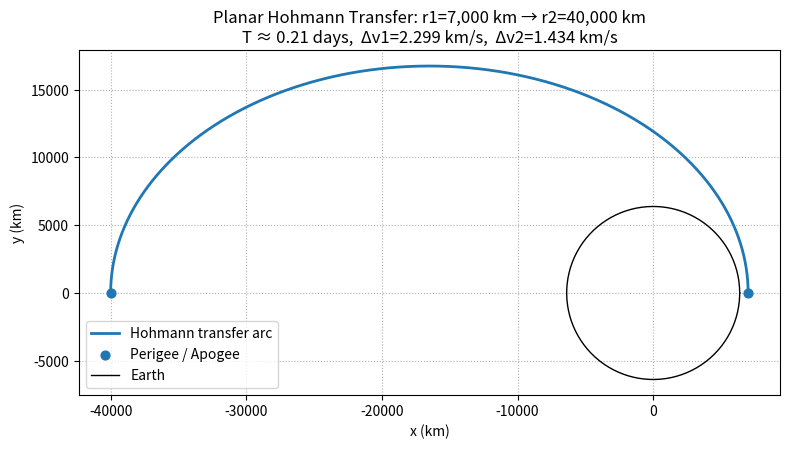
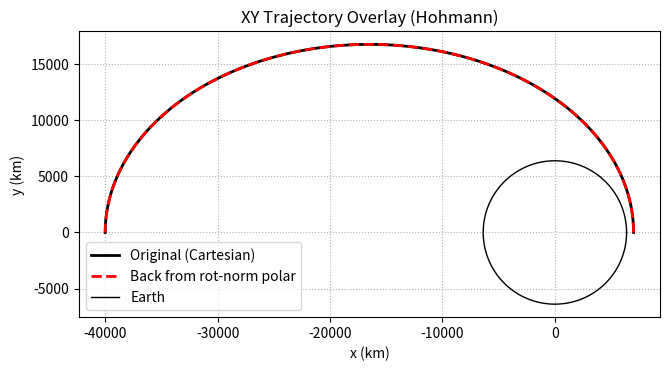
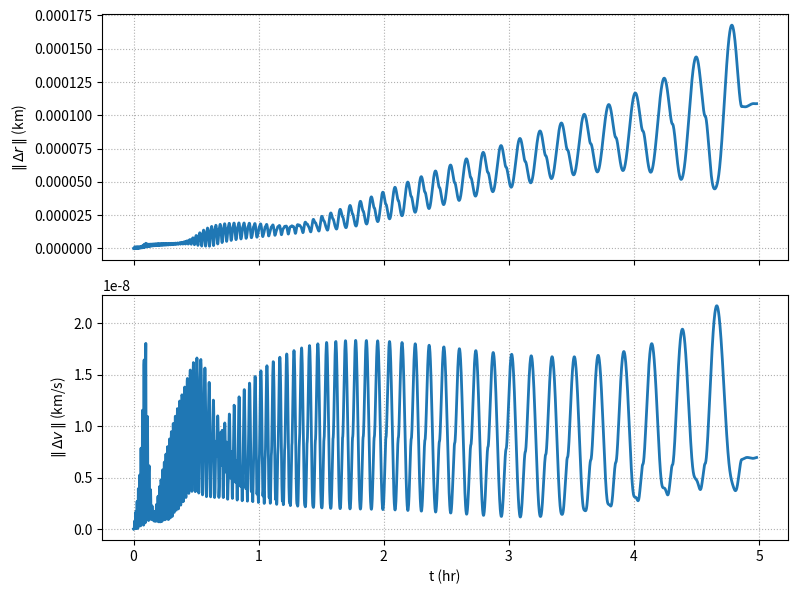
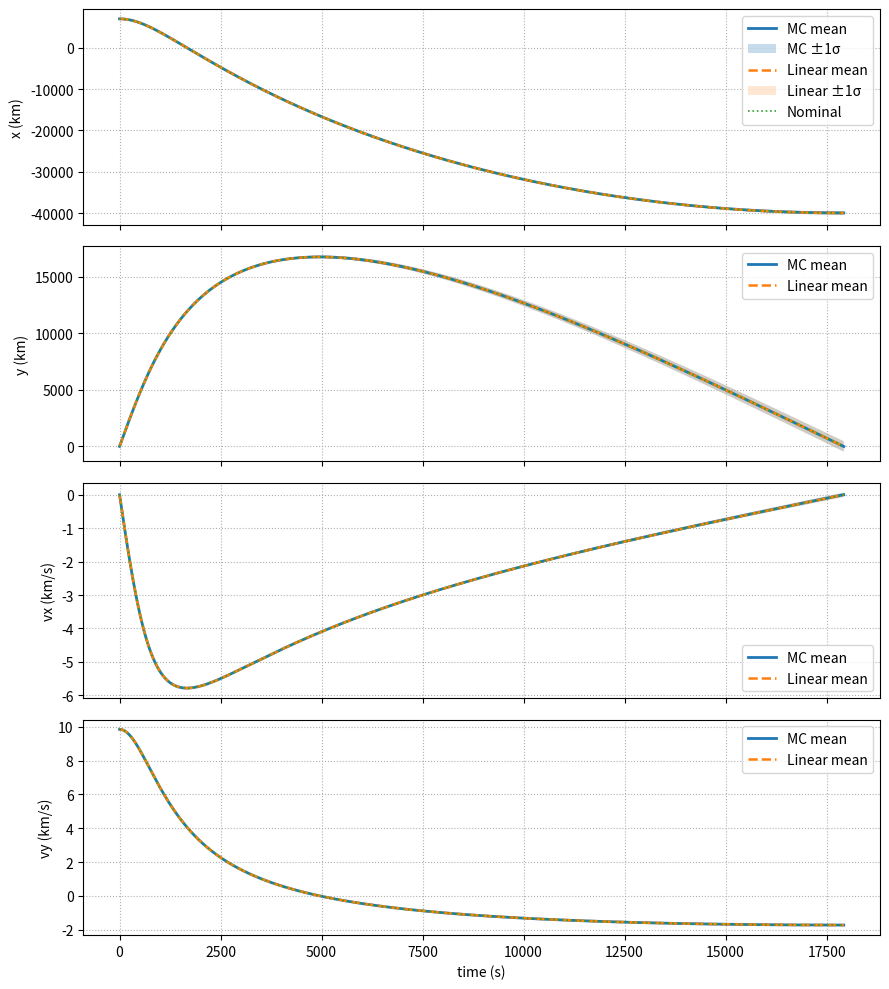
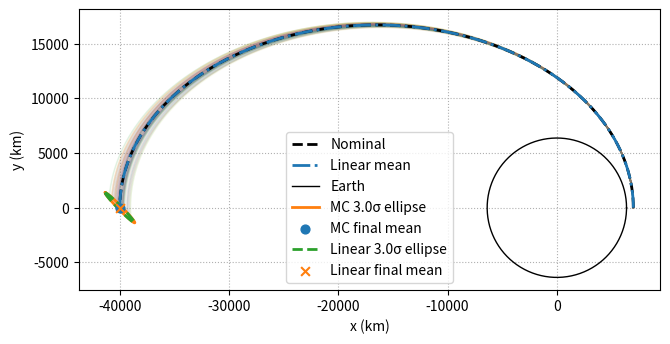

Recreate these plots in Python, in order.
# hohmann_planar.py
import numpy as np
import matplotlib.pyplot as plt
from tqdm import tqdm
from scipy.integrate import solve_ivp

# -----------------------------
# Constants (km, s, km^3/s^2)
# -----------------------------
MU_EARTH = 398600.4418     # Earth's GM
R_EARTH  = 6378.137        # Earth mean equatorial radius

# -----------------------------
# Two-body planar dynamics
# y = [x, y, vx, vy]
# -----------------------------

def two_body_ode(t, y, mu):
    x, y_, vx, vy = y
    r3 = (x*x + y_*y_)**1.5
    ax = -mu * x / r3
    ay = -mu * y_ / r3
    return [vx, vy, ax, ay]


# --- Nondimensionalization (component form for [x, y, vx, vy]) ----------------
# Scales (choose DU = a, the Hohmann semi-major axis):
#   DU = a                      # distance unit
#   TU = sqrt(a^3 / μ)          # time unit
#   VU = DU / TU = sqrt(μ / a)  # velocity unit
#
# Component-wise conversions:
#   x~  = x  / DU        y~  = y  / DU        τ = t / TU
#   vx~ = vx / VU        vy~ = vy / VU
#   x  = x~ * DU         y  = y~ * DU         t = τ * TU
#   vx = vx~ * VU        vy = vy~ * VU
#
# Nondimensional dynamics (μ-free):
#   r~ = sqrt(x~^2 + y~^2)
#   dx~/dτ  = vx~
#   dy~/dτ  = vy~
#   dvx~/dτ = - x~ / (r~^3)
#   dvy~/dτ = - y~ / (r~^3)
#
# Notes:
# - With DU = a, the Hohmann half-transfer time is exactly τ = π.
# - Δv in ND → physical via Δv = Δv~ * VU.
# - For covariance on [x,y,vx,vy], scale with
#     S = diag(1/DU, 1/DU, 1/VU, 1/VU),   C~ = S @ C @ S.T
#   (equivalently: σ_x~ = σ_x/DU, σ_y~ = σ_y/DU, σ_vx~ = σ_vx/VU, σ_vy~ = σ_vy/VU)
# ------------------------------------------------------------------------------ 

def _scales_from_a(mu: float, a: float):
    """Return canonical scales for DU/TU/VU with DU=a."""
    DU = a
    TU = np.sqrt(a**3 / mu)
    VU = np.sqrt(mu / a)
    return DU, TU, VU


def two_body_ode_nd(tau, y_nd):
    """μ-free nondimensional two-body ODE: r'' = -r / ||r||^3."""
    x, y, vx, vy = y_nd
    r3 = (x*x + y*y)**1.5
    ax = -x / r3
    ay = -y / r3
    return [vx, vy, ax, ay]


def hohmann_planar(r1=20000.0, r2=384400.0, mu=MU_EARTH, t_fac=1.0, nondim: bool = False):
    """
    Returns trajectory of the Hohmann transfer from r1 to r2 (both circular about Earth).
    - If nondim=True: integrates the μ-free ODE in canonical units (DU=a), then converts back.
    - Outputs are always in physical units (km, km/s, s).
    """
    # Geometry
    a = 0.5 * (r1 + r2)                      # semimajor axis (km)
    T_transfer = np.pi * np.sqrt(a**3 / mu) * t_fac  # half-period (s)
    print("Time of transfer: ", int(T_transfer/t_fac), " sec")

    # Physical speeds (km/s)
    v_circ_1 = np.sqrt(mu / r1)
    v_circ_2 = np.sqrt(mu / r2)
    v_perigee = np.sqrt(mu * (2.0/r1 - 1.0/a))
    v_apogee  = np.sqrt(mu * (2.0/r2 - 1.0/a))
    dv1 = v_perigee - v_circ_1
    dv2 = v_circ_2 - v_apogee

    if not nondim:
        # Physical integration (original path)
        y0 = np.array([r1, 0.0, 0.0, v_perigee], dtype=float)
        t_span = (0.0, T_transfer)
        t_eval = np.linspace(0.0, T_transfer, 3000)
        sol = solve_ivp(two_body_ode, t_span, y0, args=(mu,),
                        t_eval=t_eval, rtol=1e-9, atol=1e-9, max_step=T_transfer/2000)
        x, y, vx, vy, t = sol.y[0], sol.y[1], sol.y[2], sol.y[3], sol.t
    else:
        # Nondimensional integration with DU=a, TU=sqrt(a^3/mu), VU=sqrt(mu/a)
        DU, TU, VU = _scales_from_a(mu, a)
        # ND initial state at perigee
        x0_nd = r1 / DU
        y0_nd = 0.0
        vper_nd = v_perigee / VU
        y0_nd_vec = np.array([x0_nd, y0_nd, 0.0, vper_nd], float)
        # ND time grid: half transfer is exactly π in ND
        tau_final = t_fac * np.pi
        tau_eval = np.linspace(0.0, tau_final, 3000)
        sol_nd = solve_ivp(two_body_ode_nd, (0.0, tau_final), y0_nd_vec,
                           t_eval=tau_eval, rtol=1e-9, atol=1e-9, max_step=np.pi/2000)
        # Back to physical units
        x  = sol_nd.y[0] * DU
        y  = sol_nd.y[1] * DU
        vx = sol_nd.y[2] * VU
        vy = sol_nd.y[3] * VU
        t  = sol_nd.t * TU

    return {
        "t": t,
        "x": x,
        "y": y,
        "vx": vx,
        "vy": vy,
        "T_transfer_s": T_transfer,
        "T_transfer_days": T_transfer / 86400.0,
        "dv1_kms": dv1,
        "dv2_kms": dv2,
        "r1": r1, "r2": r2, "a": a
    }


def plot_transfer(traj):
    x, y = traj["x"], traj["y"]
    r1, r2 = traj["r1"], traj["r2"]
    print(x)    

    fig, ax = plt.subplots(figsize=(8, 4.8))
    ax.plot(x, y, lw=2, label="Hohmann transfer arc")

    # mark start (perigee) and apogee
    ax.scatter([x[0], x[-1]], [y[0], y[-1]], s=40, zorder=5,
               label="Perigee / Apogee")

    # draw Earth
    theta = np.linspace(0, 2*np.pi, 200)
    ax.plot(R_EARTH*np.cos(theta), R_EARTH*np.sin(theta), 'k-', lw=1, label="Earth")

    ax.set_aspect('equal', 'box')
    ax.set_xlabel("x (km)")
    ax.set_ylabel("y (km)")
    ax.grid(True, ls=":")
    ax.set_title(
        f"Planar Hohmann Transfer: r1={r1:,.0f} km → r2={r2:,.0f} km\n"
        f"T ≈ {traj['T_transfer_days']:.2f} days,  Δv1={traj['dv1_kms']:.3f} km/s,  Δv2={traj['dv2_kms']:.3f} km/s"
    )
    ax.legend(loc="best")
    plt.tight_layout()
    plt.show()


# ============================
# Normalized rotating polar (τ = t / S_T)
# ============================
from dataclasses import dataclass

@dataclass
class Scale:
    R: float = 1.0     # S_R [km]
    THETA: float = 1.0 # S_Θ [rad]
    W: float = 0.0     # S_Ω [rad/s] (physical rotation)
    T: float = 1.0     # S_T [s], tau = t / S_T


# --- Cartesian <-> Polar helpers (planar) ------------------------------------
def _cart2polar_state_xyv(x, y, vx, vy):
    r  = np.hypot(x, y)
    th = np.arctan2(y, x)
    rd = (x*vx + y*vy) / r
    thd = (x*vy - y*vx) / (r*r)
    return np.array([r, th, rd, thd], float)

def _polar2cart_state_xyv(r, th, rd, thd):
    c, s = np.cos(th), np.sin(th)
    x, y  = r*c, r*s
    vx = rd*c - r*thd*s
    vy = rd*s + r*thd*c
    return np.array([x, y, vx, vy], float)


# --- Forward & inverse transforms (include time scaling) ---------------------
def _to_rot_norm(t, y_phys, s: Scale):
    """
    (r,θ, rdot, θdot) at physical time t  -> (ρ, φ, ρ', φ') where
      ρ' = dρ/dτ, φ' = dφ/dτ, τ = t/S_T.
    """
    r, th, rd, thd = y_phys
    SR, ST, SW, STi = s.R, s.THETA, s.W, s.T
    return np.array([
        r / SR,
        (th - SW * t) / ST,
        (STi / SR) * rd,
        (STi / ST) * (thd - SW)
    ], float)

def _from_rot_norm(t, yp, s: Scale):
    """
    (ρ, φ, ρ', φ') at τ=t/S_T -> (r,θ, rdot, θdot) (physical).
    """
    rho, phi, rhod, phid = yp
    SR, ST, SW, STi = s.R, s.THETA, s.W, s.T
    return np.array([
        SR * rho,
        ST * phi + SW * t,
        (SR / STi) * rhod,
        SW + (ST / STi) * phid
    ], float)


# --- Normalized rotating polar RHS (pure 2BP, no thrust) ---------------------
def _rhs_rot_norm_polar(tau, yp, mu, s: Scale):
    """
    yp = [ρ, φ, ρ', φ'], integrated in τ = t/S_T.
    Two-body EOM in polar; rotation appears via θ̇ = S_Ω + (S_Θ/S_T) φ'.
    """
    rho, phi, rhod, phid = yp
    SR, ST, SW, STi = s.R, s.THETA, s.W, s.T

    # Map to physical kinematics
    r = SR * rho
    rdot = (SR / STi) * rhod
    thetadot = SW + (ST / STi) * phid

    # Physical dynamics
    rddot     = r * thetadot**2 - mu / (r*r)
    thetaddot = - 2.0 * rdot * thetadot / r

    # Back to τ-accelerations
    rhodd = (STi**2 / SR) * rddot
    phidd = (STi**2 / ST) * thetaddot
    return np.array([rhod, phid, rhodd, phidd], float)


# --- Integrate normalized rotating polar on the Hohmann time grid ------------
def simulate_rot_norm_for_hohmann(traj_nominal: dict,
                                  mu: float,
                                  s: Scale,
                                  rtol=1e-9,
                                  atol=1e-9):
    """
    Use the nominal Hohmann trajectory's initial state & time grid.
    Integrate normalized rotating polar dynamics in τ, then map back to Cartesian.
    Returns:
      dict with keys:
        - 't'        : (T,) physical times
        - 'Yp'       : (T,4) normalized states [ρ, φ, ρ', φ']
        - 'x_back'   : (T,), 'y_back',(T,), 'vx_back',(T,), 'vy_back',(T,)
    """
    t = np.asarray(traj_nominal["t"], float)
    # Initial Cartesian -> polar
    x0, y0, vx0, vy0 = traj_nominal["x"][0], traj_nominal["y"][0], traj_nominal["vx"][0], traj_nominal["vy"][0]
    y0_pol = _cart2polar_state_xyv(x0, y0, vx0, vy0)

    # Polar -> normalized at t0, integrate in τ on same physical times
    yp0 = _to_rot_norm(t[0], y0_pol, s)
    tau = t / s.T

    sol = solve_ivp(lambda tau_k, yp_k: _rhs_rot_norm_polar(tau_k, yp_k, mu, s),
                    (tau[0], tau[-1]), yp0, t_eval=tau,
                    rtol=rtol, atol=atol, method="RK45")
    if not sol.success:
        raise RuntimeError(sol.message)

    # Back to physical polar & then Cartesian along t-grid
    Yp = sol.y.T
    x_b = np.empty_like(t); y_b = np.empty_like(t)
    vx_b = np.empty_like(t); vy_b = np.empty_like(t)
    for k, tk in enumerate(t):
        y_pol_k = _from_rot_norm(tk, Yp[k], s)
        xk, yk, vxk, vyk = _polar2cart_state_xyv(*y_pol_k)
        x_b[k], y_b[k], vx_b[k], vy_b[k] = xk, yk, vxk, vyk

    return dict(t=t, Yp=Yp, x_back=x_b, y_back=y_b, vx_back=vx_b, vy_back=vy_b)


def print_min_max(Y_back, names=("r'", "theta'", "rdot'", "thetadot'"), use_nan=False):
    """
    Print per-dimension min/max for Y_back (shape: [T, 4]).
    Returns a dict {name: (min, max)}.
    """
    amin = np.nanmin if use_nan else np.min
    amax = np.nanmax if use_nan else np.max

    out = {}
    for j, name in enumerate(names):
        vmin = float(amin(Y_back[:, j]))
        vmax = float(amax(Y_back[:, j]))
        out[name] = (vmin, vmax)
        print(f"{name:9s}: min = {vmin:.12g},  max = {vmax:.12g}")
    return out


# --- Validation & visualization ----------------------------------------------
def validate_rot_norm_against_cart(traj_nominal: dict, back: dict, title_suffix=""):
    """
    Compare back-transformed normalized-rotating trajectory to the original.
    Prints max|error| and RMS for [x,y,vx,vy]. Produces XY overlay and error plots.
    """
    t   = traj_nominal["t"]
    x   = np.asarray(traj_nominal["x"]);    y   = np.asarray(traj_nominal["y"])
    vx  = np.asarray(traj_nominal["vx"]);   vy  = np.asarray(traj_nominal["vy"])
    xb  = np.asarray(back["x_back"]);       yb  = np.asarray(back["y_back"])
    vxb = np.asarray(back["vx_back"]);      vyb = np.asarray(back["vy_back"])
    print_min_max(back["Yp"])

    ex, ey   = xb - x,   yb - y
    evx, evy = vxb - vx, vyb - vy

    def _stats(e):
        return np.max(np.abs(e)), np.sqrt(np.mean(e*e))

    stats = {
        "x": _stats(ex), "y": _stats(ey),
        "vx": _stats(evx), "vy": _stats(evy)
    }
    print("[Validation] max|err|,  rms(err)")
    for k in ["x","y","vx","vy"]:
        print(f"  {k:>2s}: {stats[k][0]:.3e},  {stats[k][1]:.3e}")

    # XY overlay
    plt.figure(figsize=(6.8, 6.2))
    plt.plot(x, y,  'k-',  lw=2, label="Original (Cartesian)")
    plt.plot(xb, yb, 'r--', lw=2, label="Back from rot-norm polar")
    th = np.linspace(0, 2*np.pi, 360)
    plt.plot(R_EARTH*np.cos(th), R_EARTH*np.sin(th), 'k-', lw=1, label="Earth")
    plt.gca().set_aspect("equal", "box")
    plt.xlabel("x (km)"); plt.ylabel("y (km)")
    plt.grid(True, ls=":")
    plt.title(f"XY Trajectory Overlay {title_suffix}")
    plt.legend(); plt.tight_layout(); plt.show()

    # Time series of position & velocity errors
    fig, axs = plt.subplots(2, 1, figsize=(8, 6), sharex=True)
    axs[0].plot(t/3600.0, np.hypot(ex, ey), lw=2)
    axs[0].set_ylabel(r"$\|\,\Delta r\,\|$ (km)"); axs[0].grid(True, ls=":")
    axs[1].plot(t/3600.0, np.hypot(evx, evy), lw=2)
    axs[1].set_ylabel(r"$\|\,\Delta v\,\|$ (km/s)"); axs[1].set_xlabel("t (hr)")
    axs[1].grid(True, ls=":")
    plt.tight_layout(); plt.show()

    return stats


# ---------- Monte-Carlo core ----------
def run_monte_carlo(
    traj_nominal,
    mu=MU_EARTH,
    N=300,
    std_xyzv=(100.0, 100.0, 1e-4, 1e-4),   # [km, km, km/s, km/s]
    cov_4x4=None,                          # optional full covariance (physical units)
    seed=42,
    rtol=1e-9,
    atol=1e-9,
    nondim: bool = False,
):
    """
    Monte-Carlo propagation for two-body planar dynamics with uncertain initial state.

    If nondim=True, sampling and integration are performed in canonical units
    (DU=a, TU=sqrt(a^3/mu), VU=sqrt(mu/a)) and results are converted back to physical units.
    Outputs are always returned in physical units.
    """
    rng = np.random.default_rng(seed)
    t_phys = traj_nominal["t"]
    T = len(t_phys)
    # Nominal initial state (physical)
    x0_nom = np.array([traj_nominal["x"][0],
                       traj_nominal["y"][0],
                       traj_nominal["vx"][0],
                       traj_nominal["vy"][0]], dtype=float)

    # Build covariance in the working space (physical or ND)
    if cov_4x4 is None:
        sx, sy, svx, svy = std_xyzv
        Cov_phys = np.diag([sx**2, sy**2, svx**2, svy**2])
    else:
        Cov_phys = np.asarray(cov_4x4, float)
        if Cov_phys.shape != (4,4):
            raise ValueError("cov_4x4 must be a 4x4 matrix")

    if not nondim:
        # ---- Physical MC path ----
        L = np.linalg.cholesky(Cov_phys)
        zeta = rng.standard_normal((N, 4))
        Y0 = x0_nom[None, :] + zeta @ L.T    # (N,4)

        t_span = (t_phys[0], t_phys[-1])
        max_step = (t_phys[-1] - t_phys[0]) / 2000.0
        samples = np.empty((N, T, 4), dtype=float)

        for i in tqdm(range(N), desc="Propagating samples"):
            sol_i = solve_ivp(two_body_ode, t_span, Y0[i], args=(mu,),
                              t_eval=t_phys, rtol=rtol, atol=atol, max_step=max_step)
            if not sol_i.success:
                raise RuntimeError(f"MC sample {i} integration failed: {sol_i.message}")
            samples[i, :, 0] = sol_i.y[0]
            samples[i, :, 1] = sol_i.y[1]
            samples[i, :, 2] = sol_i.y[2]
            samples[i, :, 3] = sol_i.y[3]

        mean_t = samples.mean(axis=0)
        std_t  = samples.std(axis=0, ddof=1)
        return dict(t=t_phys, samples=samples, mean=mean_t, std=std_t, x0_nom=x0_nom)

    # ---- Nondimensional MC path ----
    # Use a from the nominal trajectory (constructed by hohmann_planar)
    if "a" not in traj_nominal:
        raise ValueError("traj_nominal must contain 'a' when nondim=True.")
    a = float(traj_nominal["a"])
    DU, TU, VU = _scales_from_a(mu, a)

    # Scale covariance to ND: S = diag(1/DU, 1/DU, 1/VU, 1/VU)
    S = np.diag([1.0/DU, 1.0/DU, 1.0/VU, 1.0/VU])
    Cov_nd = S @ Cov_phys @ S.T

    # Sample ND initial conditions around ND nominal x0
    x0_nd = np.array([traj_nominal["x"][0]/DU,
                      traj_nominal["y"][0]/DU,
                      traj_nominal["vx"][0]/VU,
                      traj_nominal["vy"][0]/VU], dtype=float)
    L_nd = np.linalg.cholesky(Cov_nd)
    zeta = rng.standard_normal((N, 4))
    Y0_nd = x0_nd[None, :] + zeta @ L_nd.T

    # ND time grid aligned to the provided physical t grid
    tau_eval = t_phys / TU
    t_span_nd = (tau_eval[0], tau_eval[-1])
    max_step_nd = (tau_eval[-1] - tau_eval[0]) / 2000.0

    samples = np.empty((N, T, 4), dtype=float)
    for i in tqdm(range(N), desc="Propagating samples (ND)"):
        sol_i = solve_ivp(two_body_ode_nd, t_span_nd, Y0_nd[i],
                          t_eval=tau_eval, rtol=rtol, atol=atol, max_step=max_step_nd)
        if not sol_i.success:
            raise RuntimeError(f"MC sample {i} (ND) integration failed: {sol_i.message}")
        # Back to physical units
        samples[i, :, 0] = sol_i.y[0] * DU
        samples[i, :, 1] = sol_i.y[1] * DU
        samples[i, :, 2] = sol_i.y[2] * VU
        samples[i, :, 3] = sol_i.y[3] * VU

    mean_t = samples.mean(axis=0)
    std_t  = samples.std(axis=0, ddof=1)
    return dict(t=t_phys, samples=samples, mean=mean_t, std=std_t, x0_nom=x0_nom)


# ---------- Visualization helpers ----------
def plot_compare_time_bands(traj_nominal, mc, lin):
    """
    Overlay MC mean±1σ and linearized mean±1σ for [x,y,vx,vy] over time.
    All inputs must be in physical units.
    """
    t = mc["t"]
    mean_mc, std_mc = mc["mean"], mc["std"]
    mean_lin = lin["mean"]
    std_lin  = np.sqrt(np.stack([lin["cov"][:,0,0],
                                 lin["cov"][:,1,1],
                                 lin["cov"][:,2,2],
                                 lin["cov"][:,3,3]], axis=1))

    labels = ["x (km)", "y (km)", "vx (km/s)", "vy (km/s)"]
    nom = [traj_nominal["x"], traj_nominal["y"], traj_nominal["vx"], traj_nominal["vy"]]

    fig, axs = plt.subplots(4, 1, figsize=(9, 10), sharex=True)
    for k, ax in enumerate(axs):
        # MC mean ±1σ
        ax.plot(t, mean_mc[:, k], lw=2, label="MC mean")
        ax.fill_between(t, mean_mc[:,k]-std_mc[:,k], mean_mc[:,k]+std_mc[:,k],
                        alpha=0.25, label="MC ±1σ" if k==0 else None)

        # Linear mean ±1σ
        ax.plot(t, mean_lin[:, k], lw=1.8, linestyle="--", label="Linear mean")
        ax.fill_between(t, mean_lin[:,k]-std_lin[:,k], mean_lin[:,k]+std_lin[:,k],
                        alpha=0.18, hatch=None, label="Linear ±1σ" if k==0 else None)

        # Nominal
        ax.plot(t, nom[k], lw=1.2, linestyle=":", label="Nominal" if k==0 else None)

        ax.grid(True, ls=":")
        ax.set_ylabel(labels[k])
        ax.legend(loc="best")
    axs[-1].set_xlabel("time (s)")
    plt.tight_layout()
    plt.show()


def _ellipse_from_cov(mu2, C2, nsig=1.0, npts=256):
    """Return ellipse points for 2×2 covariance C2 at mean mu2."""
    vals, vecs = np.linalg.eigh(C2)
    vals = np.clip(vals, 0.0, None)
    order = vals.argsort()[::-1]
    vals, vecs = vals[order], vecs[:, order]
    rx, ry = nsig * np.sqrt(vals[0]), nsig * np.sqrt(vals[1])
    R = vecs
    phi = np.linspace(0, 2*np.pi, npts)
    circ = np.vstack([rx*np.cos(phi), ry*np.sin(phi)]).T
    return mu2[None,:] + circ @ R.T


def plot_compare_xy(traj_nominal, mc, lin, n_plot=200, nsig=3.0):
    """
    XY overlay of MC sample trajectories, nominal path, linear mean path,
    and both final-time covariance ellipses (MC vs Linear).
    """
    samples = mc["samples"]          # (N,T,4)
    t = mc["t"]
    N = samples.shape[0]
    idx = np.linspace(0, N-1, min(n_plot, N)).astype(int)

    plt.figure(figsize=(6.8, 6.4))

    # MC sample trajectories (thin)
    for i in idx:
        plt.plot(samples[i,:,0], samples[i,:,1], alpha=0.08, lw=1)

    # Nominal and linear mean trajectories
    plt.plot(traj_nominal["x"], traj_nominal["y"], "k--", lw=2, label="Nominal")
    plt.plot(lin["mean"][:,0], lin["mean"][:,1], lw=2, linestyle="-.", label="Linear mean")

    # Earth
    th = np.linspace(0, 2*np.pi, 200)
    plt.plot(R_EARTH*np.cos(th), R_EARTH*np.sin(th), "k-", lw=1, label="Earth")

    # Final-time MC covariance ellipse
    Xf = samples[:, -1, 0:2]
    mu_mc = Xf.mean(axis=0)
    Cf_mc = np.cov(Xf.T, ddof=1)
    ell_mc = _ellipse_from_cov(mu_mc, Cf_mc, nsig=nsig)
    plt.plot(ell_mc[:,0], ell_mc[:,1], lw=2, label=f"MC {nsig}σ ellipse")
    plt.scatter(*mu_mc, s=40, zorder=5, label="MC final mean")

    # Final-time Linear covariance ellipse
    mu_lin = lin["mean"][-1, 0:2]
    C_lin = lin["cov"][-1, 0:2, 0:2]
    ell_lin = _ellipse_from_cov(mu_lin, C_lin, nsig=nsig)
    plt.plot(ell_lin[:,0], ell_lin[:,1], lw=2, linestyle="--", label=f"Linear {nsig}σ ellipse")
    plt.scatter(*mu_lin, s=40, zorder=5, marker="x", label="Linear final mean")

    plt.gca().set_aspect("equal", "box")
    plt.grid(True, ls=":")
    plt.xlabel("x (km)")
    plt.ylabel("y (km)")
    plt.legend(loc="best")
    plt.tight_layout()
    plt.show()


# --- Baseline Method ---
def _A_nd(x, y):
    """
    Jacobian A = ∂f_nd/∂y for y=[x,y,vx,vy] in non-dimensional space.
    f_nd = [vx, vy, -x/r^3, -y/r^3],  r = sqrt(x^2 + y^2)
    """
    r2 = x*x + y*y
    r = np.sqrt(r2)
    r5 = r2 * r**3
    cxx = (3.0*x*x - r2) / r5
    cxy = 3.0*x*y / r5
    cyy = (3.0*y*y - r2) / r5
    # rows: [x, y, vx, vy]
    A = np.array([[0.0, 0.0, 1.0, 0.0],
                  [0.0, 0.0, 0.0, 1.0],
                  [cxx,  cxy,  0.0, 0.0],
                  [cxy,  cyy,  0.0, 0.0]], dtype=float)
    return A


def linear_propagation(
    traj_nominal,
    mu=MU_EARTH,
    std_xyzv=(100.0, 100.0, 1e-4, 1e-4),  # [km, km, km/s, km/s]
    cov_4x4=None,                         # optional 4x4 covariance in physical units
    rtol=1e-10,
    atol=1e-12,
    nondim: bool = True,
):
    """
    Propagate mean and covariance using linearized (time-varying) dynamics about the nominal.
    Core integration is done in nondimensional space (DU=a, TU=√(a³/μ), VU=√(μ/a));
    results are returned in physical units to match Monte-Carlo outputs.

    Returns dict with:
        - 't'      : (T,) time grid [s]
        - 'mean'   : (T,4) propagated mean in [x,y,vx,vy] (km, km, km/s, km/s)
        - 'cov'    : (T,4,4) propagated covariance in physical units
        - 'std'    : (T,4)  sqrt(diag(cov))
    """
    # Time & nominal (physical)
    t = np.asarray(traj_nominal["t"], float)
    x = np.asarray(traj_nominal["x"], float)
    y = np.asarray(traj_nominal["y"], float)
    vx = np.asarray(traj_nominal["vx"], float)
    vy = np.asarray(traj_nominal["vy"], float)
    T = len(t)
    if "a" not in traj_nominal:
        raise ValueError("traj_nominal must contain 'a' (semi-major axis).")
    a = float(traj_nominal["a"])

    # Scales and ND nominal
    DU, TU, VU = _scales_from_a(mu, a)
    tau = t / TU
    x_nd, y_nd = x / DU, y / DU
    vx_nd, vy_nd = vx / VU, vy / VU

    # Initial covariance (physical) -> ND space via S
    if cov_4x4 is None:
        sx, sy, svx, svy = std_xyzv
        P0_phys = np.diag([sx**2, sy**2, svx**2, svy**2])
    else:
        P0_phys = np.asarray(cov_4x4, float)
        if P0_phys.shape != (4, 4):
            raise ValueError("cov_4x4 must be (4,4).")
    S = np.diag([1.0/DU, 1.0/DU, 1.0/VU, 1.0/VU])  # phys -> ND
    P0_nd = S @ P0_phys @ S.T

    # Build continuous interpolants for nominal ND trajectory (for A(tau))
    # (linear is sufficient; you can swap to cubic if desired)
    from scipy.interpolate import interp1d
    fx = interp1d(tau, x_nd, kind="linear", fill_value="extrapolate", assume_sorted=True)
    fy = interp1d(tau, y_nd, kind="linear", fill_value="extrapolate", assume_sorted=True)

    # Variational equation: dΦ/dτ = A(τ) Φ, Φ(τ0)=I
    def var_ode(tau_k, phi_flat):
        Phi = phi_flat.reshape(4, 4)
        xk, yk = float(fx(tau_k)), float(fy(tau_k))
        Ak = _A_nd(xk, yk)
        dPhi = Ak @ Phi
        return dPhi.ravel()

    # Integrate Φ on the provided grid
    Phi0 = np.eye(4).ravel()
    sol_var = solve_ivp(
        var_ode, (tau[0], tau[-1]), Phi0,
        t_eval=tau, rtol=rtol, atol=atol, max_step=max(1e-6, (tau[-1]-tau[0])/2000.0)
    )
    if not sol_var.success:
        raise RuntimeError(f"Variational integration failed: {sol_var.message}")

    # Propagate covariance in ND and map back to physical
    cov_phys = np.empty((T, 4, 4), dtype=float)
    for k in range(T):
        Phi = sol_var.y[:, k].reshape(4, 4)
        P_nd = Phi @ P0_nd @ Phi.T
        # ND -> physical via T = diag(DU, DU, VU, VU)
        Tmap = np.diag([DU, DU, VU, VU])
        P_phys = Tmap @ P_nd @ Tmap.T
        cov_phys[k] = P_phys

    # Mean propagation: with zero-mean perturbations about the nominal,
    # linear mean stays on the nominal trajectory.
    mean_phys = np.stack([x, y, vx, vy], axis=1)
    std_phys = np.sqrt(np.clip(np.stack([cov_phys[:, 0, 0],
                                         cov_phys[:, 1, 1],
                                         cov_phys[:, 2, 2],
                                         cov_phys[:, 3, 3]], axis=1), 0.0, np.inf))

    return dict(t=t, mean=mean_phys, cov=cov_phys, std=std_phys)


if __name__ == "__main__":
    # --- nominal trajectory of the Hohmann transfer ---
    traj = hohmann_planar(r1=7000.0, r2=40000.0, mu=MU_EARTH, t_fac=1.0, nondim=True)

    # --- visualize the nominal trajctory ---
    plot_transfer(traj)

    # --- Normalized rotating polar consistency check (minimal choices) ---
    # Choose scales; simplest is to reuse canonical DU/TU with no rotation.
    DU, TU, VU = _scales_from_a(MU_EARTH, traj["a"])
    s = Scale(R=DU, THETA=3.14, W=0.0, T=TU)   # rotation off; you can try W ≈ v_perigee/r1

    back = simulate_rot_norm_for_hohmann(traj, MU_EARTH, s)
    _ = validate_rot_norm_against_cart(traj, back, title_suffix="(Hohmann)")

    # --- Do Monte-Carlo for N_MC samples with initial uncertainty ---
    std_xyzv = (10.0,10.0,1e-3,1e-3)
    # x: std=10 km)
    # y: std=10 km)
    # vx: 1 m/s)
    # vy: 1 m/s)
    mc = run_monte_carlo(
        traj_nominal=traj,
        mu=MU_EARTH,
        N=100,                         # adjust as you like
        std_xyzv=std_xyzv,
        seed=123,
        nondim=True
    )

    # --- Baseline Method ---
    lin = linear_propagation(traj, mu=MU_EARTH, std_xyzv=std_xyzv, nondim=True)

    # --- Visualize ---
    plot_compare_time_bands(traj, mc, lin)
    plot_compare_xy(traj, mc, lin)

    # Mean error vs MC:
    mean_err = mc["mean"] - lin["mean"]            # (T,4)
    # Covariance (diag) comparison:
    std_ratio = mc["std"] / (lin["std"] + 1e-15)   # (T,4)
